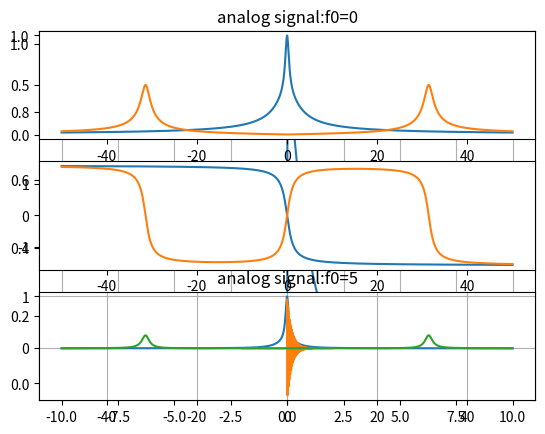

Write the Python code that produced this figure.
'''
 practice2-2.py
[redacted]

 MATLABによる信号処理実習 P7 実習1.4
 周波数スペクトルを表示しよう
'''

import numpy as np
import math
import matplotlib.pyplot as plt


def calc_amplitude_spectrum(w, w0):
    return np.sqrt(1+np.multiply(w,w))/np.sqrt((1-w0**2+np.multiply(w,w))**2+4*np.multiply(w,w))

def calc_phase_spectrum(w, w0):
    return np.arctan(-np.multiply(w,(np.multiply(w,w)-w0**2+1))/(1+w0**2+np.multiply(w,w)))

def func_x(f0, t):
    return np.exp(-t)*np.cos(2*np.pi*f0*t)


def show_frequency_spectrum(f0, time ,dt):

    x_a = [func_x(f0, t) if t>=0 else 0 for t in time] # np.vectorize(calc_x_a)(f0, time)
    w0 = 2*np.pi*f0
    # 振幅
    plt.title(f'analog signal:f0={f0}')
    plt.plot(time, x_a)
    plt.grid()
    plt.show()
    
    # (2) 虚部の絶対値、二乗、逆正接
    fs = 1/dt
   
    w = np.linspace(-fs/2, fs/2, len(x_a))
    amp_spect_array = calc_amplitude_spectrum(w, w0)
    plt.figure(1)
    plt.subplot(311)
    plt.plot(w, amp_spect_array)
    plt.grid()

    phase_spect_array = calc_phase_spectrum(w, w0)
    plt.subplot(312)
    plt.plot(w, phase_spect_array)
    plt.grid()

    plt.subplot(313)
    plt.plot(w, np.multiply(amp_spect_array,amp_spect_array))
    plt.grid()

    plt.show()

def main():

    te = 10
    dt = 0.01
    time = np.arange(-te, te, dt)

    f0 = 0
    show_frequency_spectrum(f0, time, dt)

    f0 = 5
    show_frequency_spectrum(f0, time, dt)


if __name__ == '__main__':
    main()